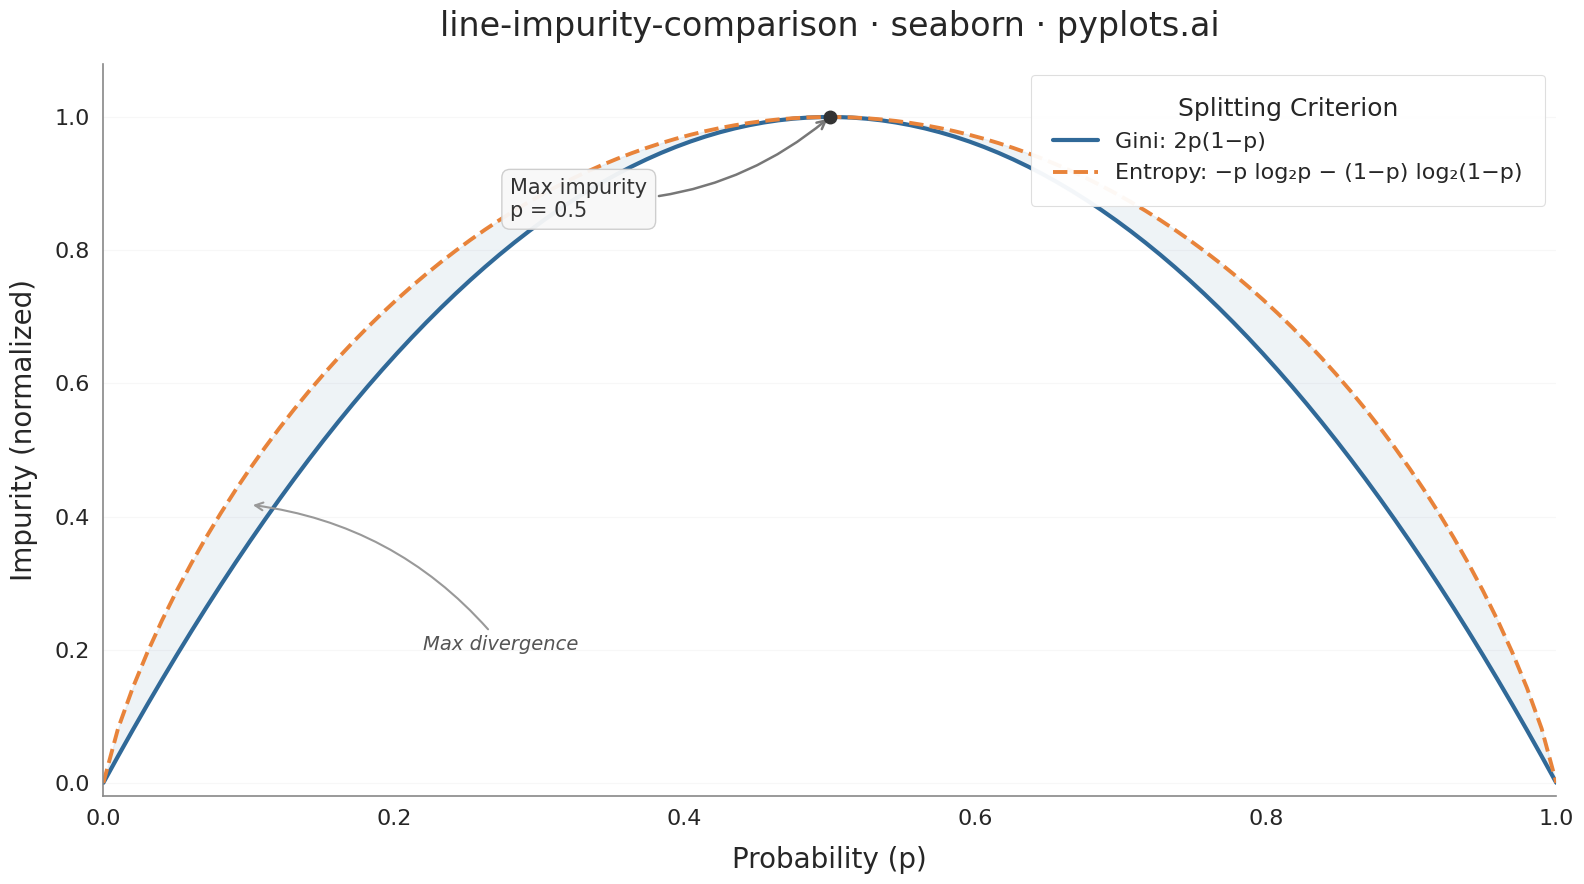

Source code (Python):
""" pyplots.ai
line-impurity-comparison: Gini Impurity vs Entropy Comparison
Library: seaborn 0.13.2 | Python 3.14.3
Quality: 85/100 | Created: 2026-02-17
"""

import matplotlib.pyplot as plt
import numpy as np
import seaborn as sns


# Data
p = np.linspace(0, 1, 100)

gini = 2 * p * (1 - p)
gini_normalized = gini / gini.max()

# Entropy with edge case handling (0 at p=0 and p=1)
entropy = np.zeros_like(p)
mask = (p > 0) & (p < 1)
entropy[mask] = -p[mask] * np.log2(p[mask]) - (1 - p[mask]) * np.log2(1 - p[mask])
entropy_normalized = entropy / entropy.max()

# Plot setup
sns.set_theme(
    style="whitegrid",
    rc={
        "axes.grid.axis": "y",
        "grid.alpha": 0.15,
        "grid.linewidth": 0.8,
        "axes.edgecolor": "#888888",
        "axes.linewidth": 1.2,
        "font.family": "sans-serif",
    },
)

fig, ax = plt.subplots(figsize=(16, 9))

palette = sns.color_palette(["#306998", "#E8833A"])

# Shaded region highlighting where curves diverge
ax.fill_between(p, gini_normalized, entropy_normalized, alpha=0.08, color="#306998", label="_nolegend_")

# Plot lines using seaborn with wide-form data
sns.lineplot(x=p, y=gini_normalized, color=palette[0], linewidth=3, linestyle="-", label="Gini: 2p(1−p)", ax=ax)
sns.lineplot(
    x=p,
    y=entropy_normalized,
    color=palette[1],
    linewidth=2.8,
    linestyle="--",
    label="Entropy: −p log₂p − (1−p) log₂(1−p)",
    ax=ax,
)

# Annotate maximum divergence region
divergence = np.abs(entropy_normalized - gini_normalized)
max_div_idx = np.argmax(divergence)
mid_y = (gini_normalized[max_div_idx] + entropy_normalized[max_div_idx]) / 2

ax.annotate(
    "Max divergence",
    xy=(p[max_div_idx], mid_y),
    xytext=(0.22, 0.2),
    fontsize=14,
    color="#555555",
    fontstyle="italic",
    arrowprops={"arrowstyle": "->", "color": "#999999", "lw": 1.5, "connectionstyle": "arc3,rad=0.2"},
)

# Annotate maximum impurity point at p=0.5
ax.plot(0.5, 1.0, "o", color="#333333", markersize=9, zorder=5)
ax.annotate(
    "Max impurity\np = 0.5",
    xy=(0.5, 1.0),
    xytext=(0.28, 0.85),
    fontsize=15,
    color="#333333",
    fontweight="medium",
    arrowprops={"arrowstyle": "->", "color": "#777777", "lw": 1.8, "connectionstyle": "arc3,rad=0.2"},
    bbox={"boxstyle": "round,pad=0.4", "facecolor": "#f8f8f8", "edgecolor": "#cccccc", "alpha": 0.95},
)

# Style
ax.set_xlabel("Probability (p)", fontsize=20, labelpad=12)
ax.set_ylabel("Impurity (normalized)", fontsize=20, labelpad=12)
ax.set_title("line-impurity-comparison · seaborn · pyplots.ai", fontsize=24, fontweight="medium", pad=20)
ax.tick_params(axis="both", labelsize=16)
ax.set_xlim(0, 1)
ax.set_ylim(-0.02, 1.08)

sns.despine(ax=ax, top=True, right=True)

# Legend
legend = ax.legend(
    title="Splitting Criterion",
    title_fontsize=18,
    fontsize=16,
    loc="upper right",
    framealpha=0.95,
    edgecolor="#dddddd",
    fancybox=True,
    borderpad=1.0,
)
legend.get_frame().set_linewidth(0.8)

plt.tight_layout()
plt.savefig("plot.png", dpi=300, bbox_inches="tight")
